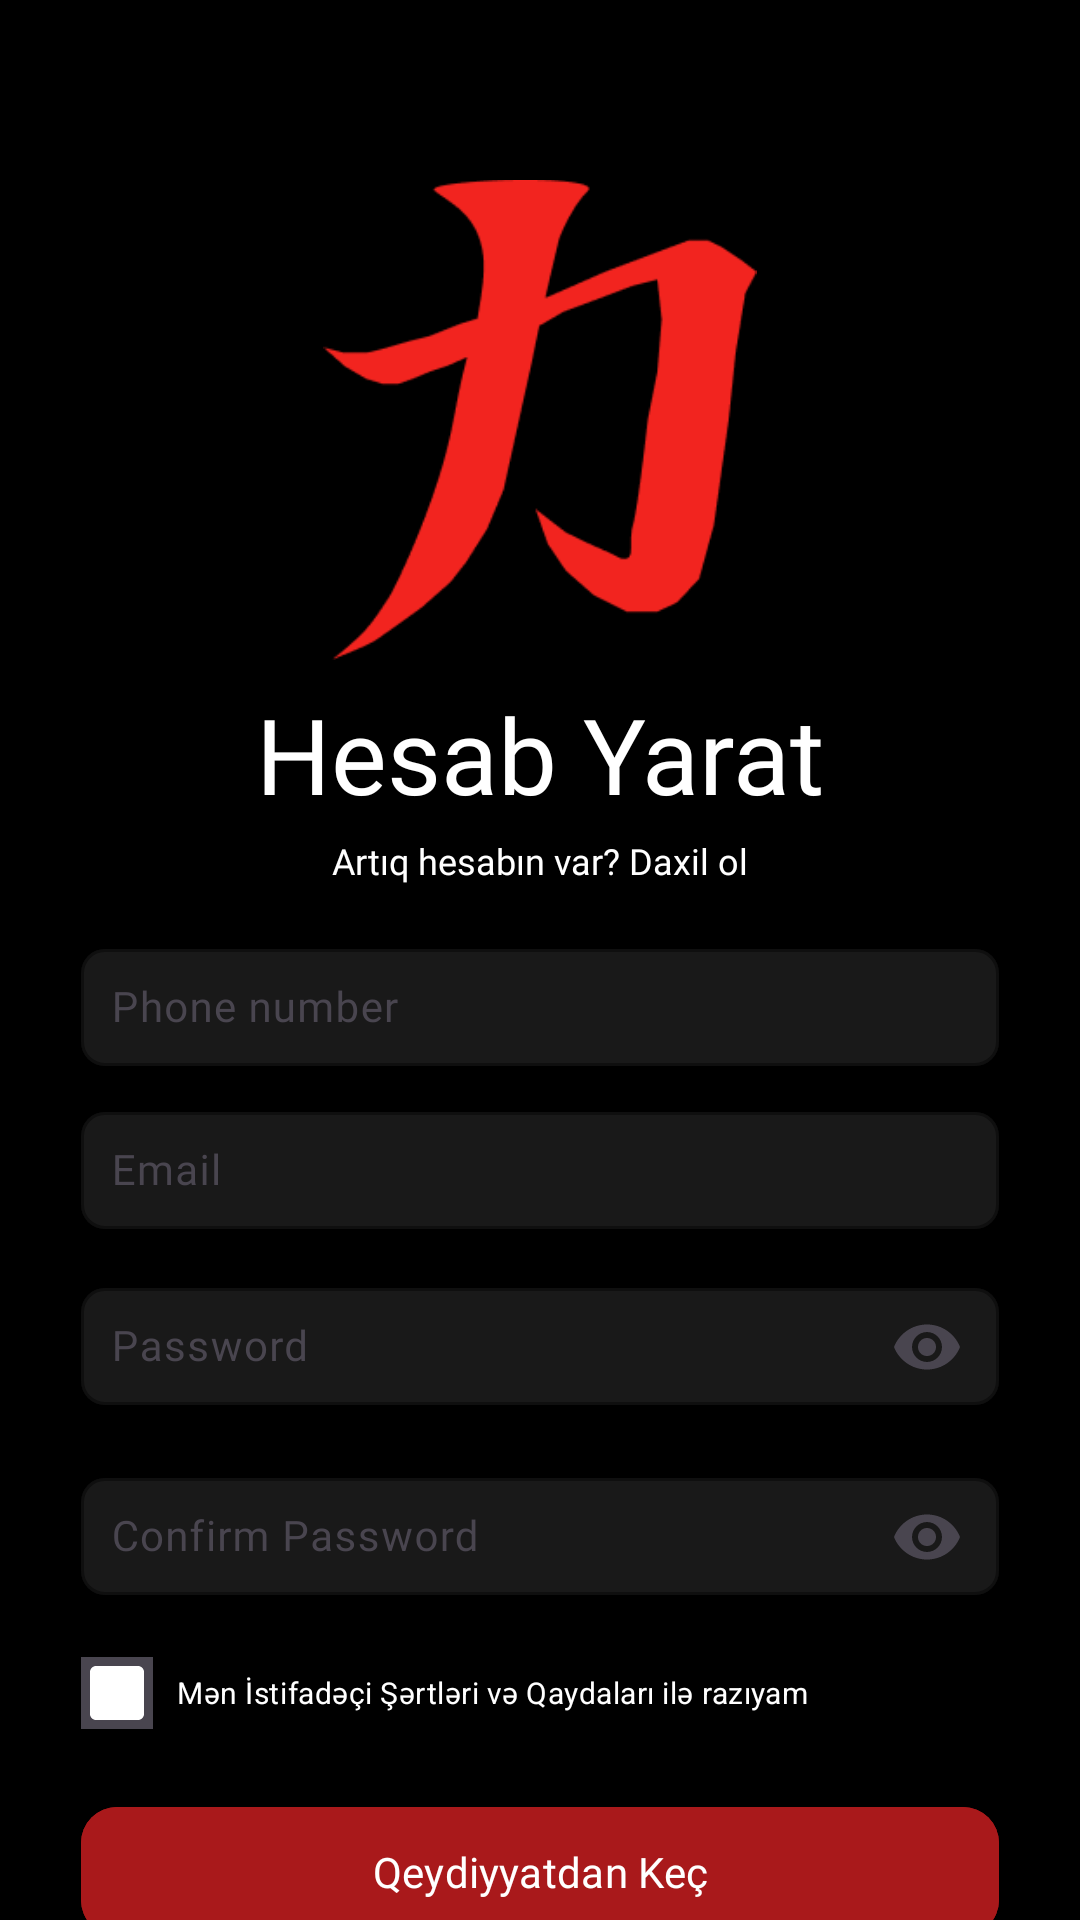

Here is an Android app screen rendered from its layout file. Give the layout XML and the strings, colors and styles it references.
<!-- AndroidManifest.xml: application theme Theme.JV -->
<!-- res/layout/activity_register_ui.xml -->
<?xml version="1.0" encoding="utf-8"?>
<androidx.constraintlayout.widget.ConstraintLayout xmlns:android="http://schemas.android.com/apk/res/android"
    xmlns:app="http://schemas.android.com/apk/res-auto"
    xmlns:tools="http://schemas.android.com/tools"
    android:id="@+id/main"
    android:layout_width="match_parent"
    android:background="@color/black"
    android:layout_height="match_parent"
    tools:context=".Register_UI">

    <ImageView
        android:id="@+id/loginImg"
        android:layout_width="0dp"
        android:layout_height="0dp"
        android:scaleType="fitCenter"
        android:adjustViewBounds="true"
        android:src="@drawable/ic_jv"
        android:layout_marginTop="60dp"
        app:layout_constraintEnd_toEndOf="parent"
        app:layout_constraintStart_toStartOf="parent"
        app:layout_constraintTop_toTopOf="parent"
        app:layout_constraintHeight_percent="0.25" />

    <TextView
        android:id="@+id/createAcc"
        android:layout_width="0dp"
        android:layout_height="wrap_content"
        android:layout_marginTop="8dp"
        android:fontFamily="@font/montserrat_bold"
        android:gravity="center"
        android:text="@string/hesab_yarat"
        android:textColor="#FFFFFF"
        android:textSize="35sp"
        app:layout_constraintEnd_toEndOf="parent"
        app:layout_constraintStart_toStartOf="parent"
        app:layout_constraintTop_toBottomOf="@id/loginImg"
        app:layout_constraintWidth_percent="0.9" />
    <TextView
        android:id="@+id/alreadyAcc"
        android:layout_width="0dp"
        android:clickable="true"
        android:focusable="true"
        android:layout_height="wrap_content"
        android:layout_marginTop="4dp"
        android:fontFamily="@font/montserrat_regular"
        android:gravity="center"
        android:text="@string/signIn_RegisterUI"
        android:textColor="@color/white"
        android:textSize="12sp"
        app:layout_constraintEnd_toEndOf="parent"
        app:layout_constraintHorizontal_bias="0.487"
        app:layout_constraintStart_toStartOf="parent"
        app:layout_constraintTop_toBottomOf="@id/createAcc"
        app:layout_constraintWidth_percent="0.9" />

    <com.google.android.material.textfield.TextInputLayout
        android:id="@+id/phoneNumberInputLayout"
        android:layout_width="0dp"
        android:layout_height="wrap_content"
        android:layout_marginTop="16dp"
        app:boxBackgroundColor="#191919"
        app:boxCornerRadiusBottomEnd="8dp"
        app:boxCornerRadiusBottomStart="8dp"
        app:boxCornerRadiusTopEnd="8dp"
        app:boxCornerRadiusTopStart="8dp"
        app:boxStrokeColor="#03224D"
        app:boxStrokeWidth="1dp"
        app:layout_constraintEnd_toEndOf="parent"
        app:layout_constraintStart_toStartOf="parent"

        app:layout_constraintTop_toBottomOf="@id/alreadyAcc"
        app:layout_constraintWidth_percent="0.85">

        <com.google.android.material.textfield.TextInputEditText
            android:id="@+id/phoneNumberInputEditText"
            android:layout_width="match_parent"
            android:layout_height="wrap_content"
            android:fontFamily="@font/montserrat_regular"
            android:hint="@string/phone_number"
            android:inputType="phone"
            android:selectAllOnFocus="true"
            android:padding="10dp"
            android:textColor="@color/white"
            android:textSize="14sp" />
    </com.google.android.material.textfield.TextInputLayout>



    <com.google.android.material.textfield.TextInputLayout
        android:id="@+id/emailInputLayout"
        android:layout_width="0dp"
        android:layout_height="wrap_content"
        android:layout_marginTop="10dp"
        app:boxBackgroundColor="#191919"
        app:boxCornerRadiusBottomEnd="8dp"
        app:boxCornerRadiusBottomStart="8dp"
        app:boxCornerRadiusTopEnd="8dp"
        app:boxCornerRadiusTopStart="8dp"
        app:boxStrokeColor="#03224D"
        app:boxStrokeWidth="1dp"
        app:layout_constraintEnd_toEndOf="parent"
        app:layout_constraintStart_toStartOf="parent"
        app:layout_constraintTop_toBottomOf="@id/phoneNumberInputLayout"
        app:layout_constraintWidth_percent="0.85">

        <com.google.android.material.textfield.TextInputEditText
            android:id="@+id/emailInputEditText"
            android:layout_width="match_parent"
            android:layout_height="wrap_content"
            android:fontFamily="@font/montserrat_regular"
            android:hint="@string/email"
            android:inputType="textEmailAddress"
            android:padding="10dp"
            android:textColor="@color/white"
            android:textSize="14sp" />
    </com.google.android.material.textfield.TextInputLayout>

    <com.google.android.material.textfield.TextInputLayout
        android:id="@+id/passwordInputLayout"
        android:layout_width="0dp"
        android:layout_height="wrap_content"
        android:layout_marginTop="10dp"
        app:boxBackgroundColor="#191919"
        app:boxCornerRadiusBottomEnd="8dp"
        app:boxCornerRadiusBottomStart="8dp"
        app:boxCornerRadiusTopEnd="8dp"
        app:boxCornerRadiusTopStart="8dp"
        app:boxStrokeColor="#03224D"
        app:boxStrokeWidth="1dp"
        app:layout_constraintEnd_toEndOf="parent"
        app:endIconMode="password_toggle"
        app:layout_constraintStart_toStartOf="parent"
        app:layout_constraintTop_toBottomOf="@id/emailInputLayout"
        app:layout_constraintWidth_percent="0.85">

        <com.google.android.material.textfield.TextInputEditText
            android:id="@+id/passwordEditText"
            android:layout_width="match_parent"
            android:layout_height="wrap_content"
            android:fontFamily="@font/montserrat_regular"
            android:hint="@string/password"
            android:inputType="textPassword"
            android:padding="10dp"
            android:textColor="@color/white"
            android:textSize="14sp" />
    </com.google.android.material.textfield.TextInputLayout>

    <com.google.android.material.textfield.TextInputLayout
        android:id="@+id/confirmPasswordInputLayout"
        android:layout_width="0dp"
        android:layout_height="wrap_content"
        android:layout_marginTop="10dp"
        app:boxBackgroundColor="#191919"
        app:boxCornerRadiusBottomEnd="8dp"
        app:boxCornerRadiusBottomStart="8dp"
        app:boxCornerRadiusTopEnd="8dp"
        app:boxCornerRadiusTopStart="8dp"
        app:boxStrokeColor="#03224D"
        app:boxStrokeWidth="1dp"
        app:layout_constraintEnd_toEndOf="parent"
        app:endIconMode="password_toggle"
        app:layout_constraintStart_toStartOf="parent"
        app:layout_constraintTop_toBottomOf="@id/passwordInputLayout"
        app:layout_constraintWidth_percent="0.85">

        <com.google.android.material.textfield.TextInputEditText
            android:id="@+id/confirmPasswordEditText"
            android:layout_width="match_parent"
            android:layout_height="wrap_content"
            android:fontFamily="@font/montserrat_regular"
            android:hint="@string/confirm_password"
            android:inputType="textPassword"
            android:padding="10dp"
            android:textColor="@color/white"
            android:textSize="14sp" />
    </com.google.android.material.textfield.TextInputLayout>


    <com.google.android.material.checkbox.MaterialCheckBox
        android:id="@+id/termsCheckBox"
        android:layout_width="0dp"
        android:layout_height="wrap_content"
        android:layout_marginTop="4dp"
        android:button="@drawable/custom_checkbox"
        android:buttonTintMode="screen"
        android:padding="8dp"
        android:text="@string/user_permission"
        android:textColor="@color/white"
        android:textSize="10sp"
        app:layout_constraintEnd_toEndOf="parent"
        app:layout_constraintStart_toStartOf="parent"
        app:layout_constraintTop_toBottomOf="@id/confirmPasswordInputLayout"
        app:layout_constraintWidth_percent="0.85" />


    <com.google.android.material.button.MaterialButton
        android:id="@+id/registerButton"
        android:layout_width="0dp"
        android:layout_height="wrap_content"
        android:layout_marginTop="10dp"
        android:backgroundTint="@color/button_color_red"
        android:fontFamily="@font/montserrat_regular"
        android:padding="12dp"
        android:text="@string/register_ButtonText"
        android:textSize="14sp"
        app:cornerRadius="12dp"
        android:textColor="@color/white"
        app:layout_constraintEnd_toEndOf="parent"
        app:layout_constraintStart_toStartOf="parent"
        app:layout_constraintTop_toBottomOf="@id/termsCheckBox"
        app:layout_constraintWidth_percent="0.85" />

</androidx.constraintlayout.widget.ConstraintLayout>
<!-- resources referenced by this layout -->
<resources>
  <color name="black">#FF000000</color>
  <color name="button_color_red">#A9191B</color>
  <color name="white">#FFFFFFFF</color>
  <!-- drawable custom_checkbox (drawable) -->
  <?xml version="1.0" encoding="utf-8"?>
  <selector xmlns:android="http://schemas.android.com/apk/res/android">
      <item android:state_checked="true" android:drawable="@drawable/ic_check" />
      <item android:drawable="@drawable/ic_uncheck" />
  </selector>
  <!-- drawable ic_jv: png bitmap (drawable, 7081 bytes) -->
  <string name="confirm_password">Confirm Password</string>
  <string name="email">Email</string>
  <string name="hesab_yarat">Hesab Yarat</string>
  <string name="password">Password</string>
  <string name="phone_number">Phone number</string>
  <string name="register_ButtonText">Qeydiyyatdan Keç</string>
  <string name="signIn_RegisterUI">Artıq hesabın var? Daxil ol</string>
  <string name="user_permission">Mən İstifadəçi Şərtləri və Qaydaları ilə razıyam</string>
  <style name="Theme.JV" parent="Base.Theme.JV" />
  <!-- drawable ic_check (drawable) -->
  <vector xmlns:android="http://schemas.android.com/apk/res/android"
      android:width="24dp"
      android:height="24dp"
      android:viewportWidth="24"
      android:viewportHeight="24">
      <path
          android:fillColor="#FFFFFF"
          android:pathData="M19,3H5C3.9,3 3,3.9 3,5v14c0,1.1 0.9,2 2,2h14c1.1,0 2,-0.9 2,-2V5C21,3.9 20.1,3 19,3z"/>
      <path
          android:fillColor="@color/black"
          android:pathData="M18,9l-1.4,-1.4l-6.6,6.6l-2.6,-2.6l-1.4,1.4l4,4z"/>
  </vector>
  <!-- drawable ic_uncheck (drawable) -->
  <vector xmlns:android="http://schemas.android.com/apk/res/android"
      android:width="24dp"
      android:height="24dp"
      android:viewportWidth="24"
      android:viewportHeight="24">
      <path
          android:fillColor="#FFFFFF"
          android:strokeWidth="2"
          android:pathData="M19,3H5C3.9,3 3,3.9 3,5v14c0,1.1 0.9,2 2,2h14c1.1,0 2,-0.9 2,-2V5C21,3.9 20.1,3 19,3z"/>
  </vector>
  <style name="Base.Theme.JV" parent="Theme.Material3.DayNight.NoActionBar">
          
          
      </style>
</resources>
